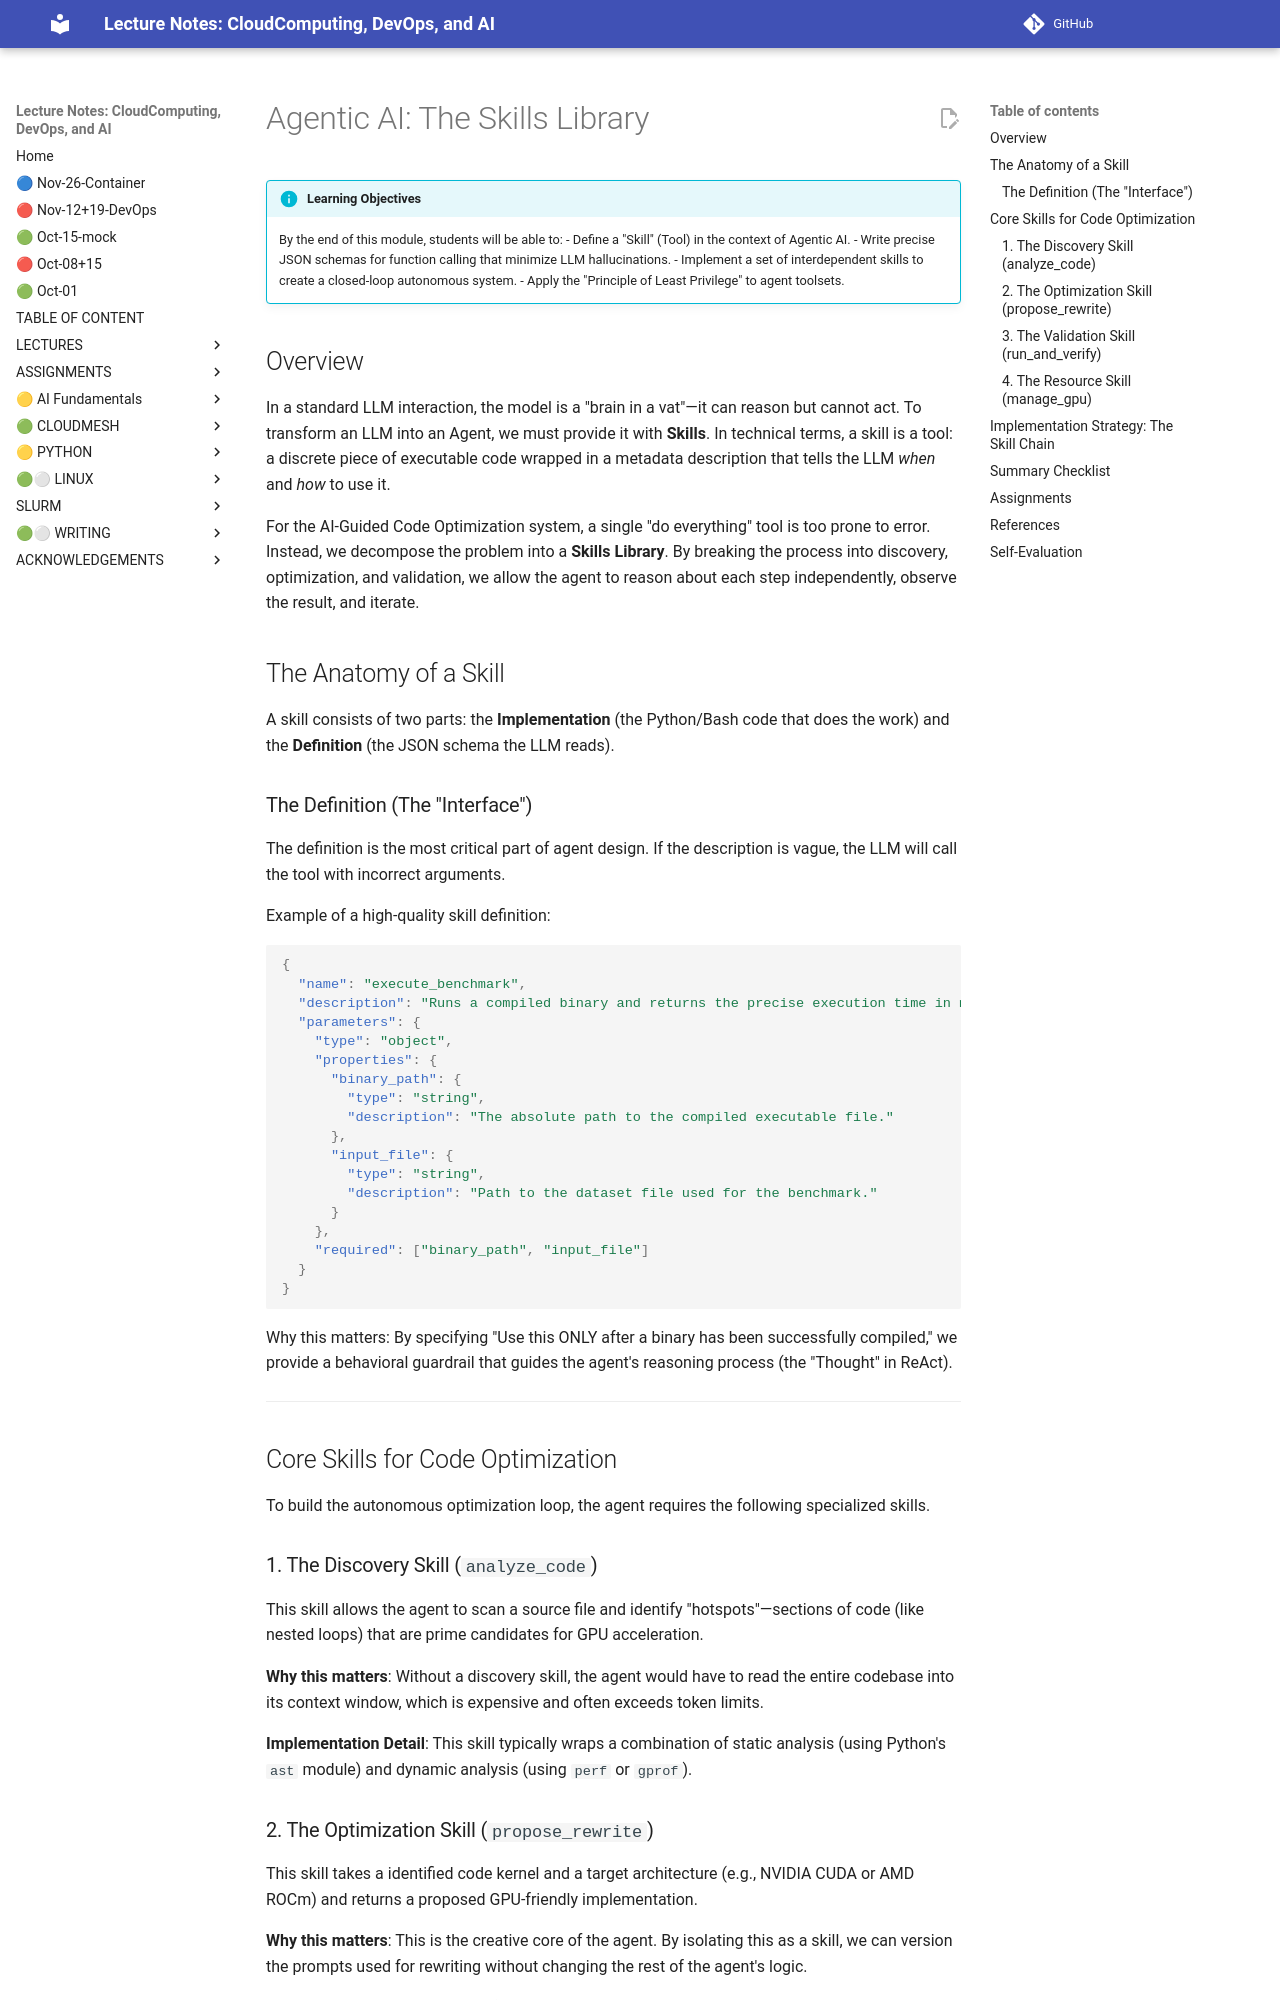

repository: cloudmesh-ai/cloudmesh-ai-lecture · page: section/agentic-ai/skills/OVERVIEW/index.html · generator: mkdocs

# Agentic AI: The Skills Library

!!! info "Learning Objectives"
    By the end of this module, students will be able to:
    - Define a "Skill" (Tool) in the context of Agentic AI.
    - Write precise JSON schemas for function calling that minimize LLM hallucinations.
    - Implement a set of interdependent skills to create a closed-loop autonomous system.
    - Apply the "Principle of Least Privilege" to agent toolsets.

## Overview

In a standard LLM interaction, the model is a "brain in a vat"—it can reason but cannot act. To transform an LLM into an Agent, we must provide it with **Skills**. In technical terms, a skill is a tool: a discrete piece of executable code wrapped in a metadata description that tells the LLM *when* and *how* to use it.

For the AI-Guided Code Optimization system, a single "do everything" tool is too prone to error. Instead, we decompose the problem into a **Skills Library**. By breaking the process into discovery, optimization, and validation, we allow the agent to reason about each step independently, observe the result, and iterate.

## The Anatomy of a Skill

A skill consists of two parts: the **Implementation** (the Python/Bash code that does the work) and the **Definition** (the JSON schema the LLM reads).

### The Definition (The "Interface")

The definition is the most critical part of agent design. If the description is vague, the LLM will call the tool with incorrect arguments.

Example of a high-quality skill definition:

```json
{
  "name": "execute_benchmark",
  "description": "Runs a compiled binary and returns the precise execution time in milliseconds. Use this ONLY after a binary has been successfully compiled.",
  "parameters": {
    "type": "object",
    "properties": {
      "binary_path": {
        "type": "string",
        "description": "The absolute path to the compiled executable file."
      },
      "input_file": {
        "type": "string",
        "description": "Path to the dataset file used for the benchmark."
      }
    },
    "required": ["binary_path", "input_file"]
  }
}
```

Why this matters: By specifying "Use this ONLY after a binary has been successfully compiled," we provide a behavioral guardrail that guides the agent's reasoning process (the "Thought" in ReAct).

---

## Core Skills for Code Optimization

To build the autonomous optimization loop, the agent requires the following specialized skills.

### 1. The Discovery Skill (`analyze_code`)

This skill allows the agent to scan a source file and identify "hotspots"—sections of code (like nested loops) that are prime candidates for GPU acceleration.

**Why this matters**: Without a discovery skill, the agent would have to read the entire codebase into its context window, which is expensive and often exceeds token limits.

**Implementation Detail**: This skill typically wraps a combination of static analysis (using Python's `ast` module) and dynamic analysis (using `perf` or `gprof`).

### 2. The Optimization Skill (`propose_rewrite`)

This skill takes a identified code kernel and a target architecture (e.g., NVIDIA CUDA or AMD ROCm) and returns a proposed GPU-friendly implementation.

**Why this matters**: This is the creative core of the agent. By isolating this as a skill, we can version the prompts used for rewriting without changing the rest of the agent's logic.

**Implementation Detail**: This is often a "meta-tool" that triggers a specialized LLM prompt designed specifically for kernel optimization.
